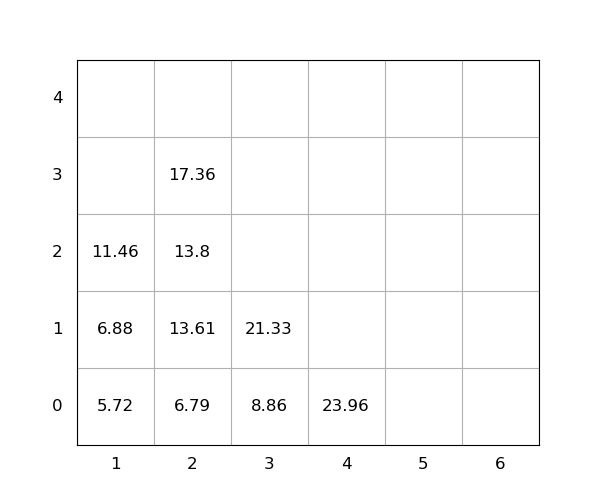

The file beside this chart, header and first rows:
idx, loc_x, loc_y, loc_z, weight, group, score, seq, reloc, size(ft)
1, 3, 0, 0, 8.86, 0, 8.86, 1, 0, 20
2, 2, 0, 0, 6.79, 0, 6.79, 2, 0, 20
3, 3, 0, 1, 21.33, 0, 21.33, 3, 0, 20
4, 1, 0, 0, 5.72, 0, 5.72, 4, 0, 20
5, 2, 0, 1, 13.61, 0, 13.61, 5, 0, 20
6, 1, 0, 1, 6.88, 0, 6.88, 6, 0, 20
7, 4, 0, 0, 23.96, 0, 23.96, 7, 0, 20
8, 2, 0, 2, 13.8, 0, 13.8, 8, 0, 20
9, 2, 0, 3, 17.36, 0, 17.36, 9, 0, 20
10, 1, 0, 2, 11.46, 0, 11.46, 10, 0, 20
